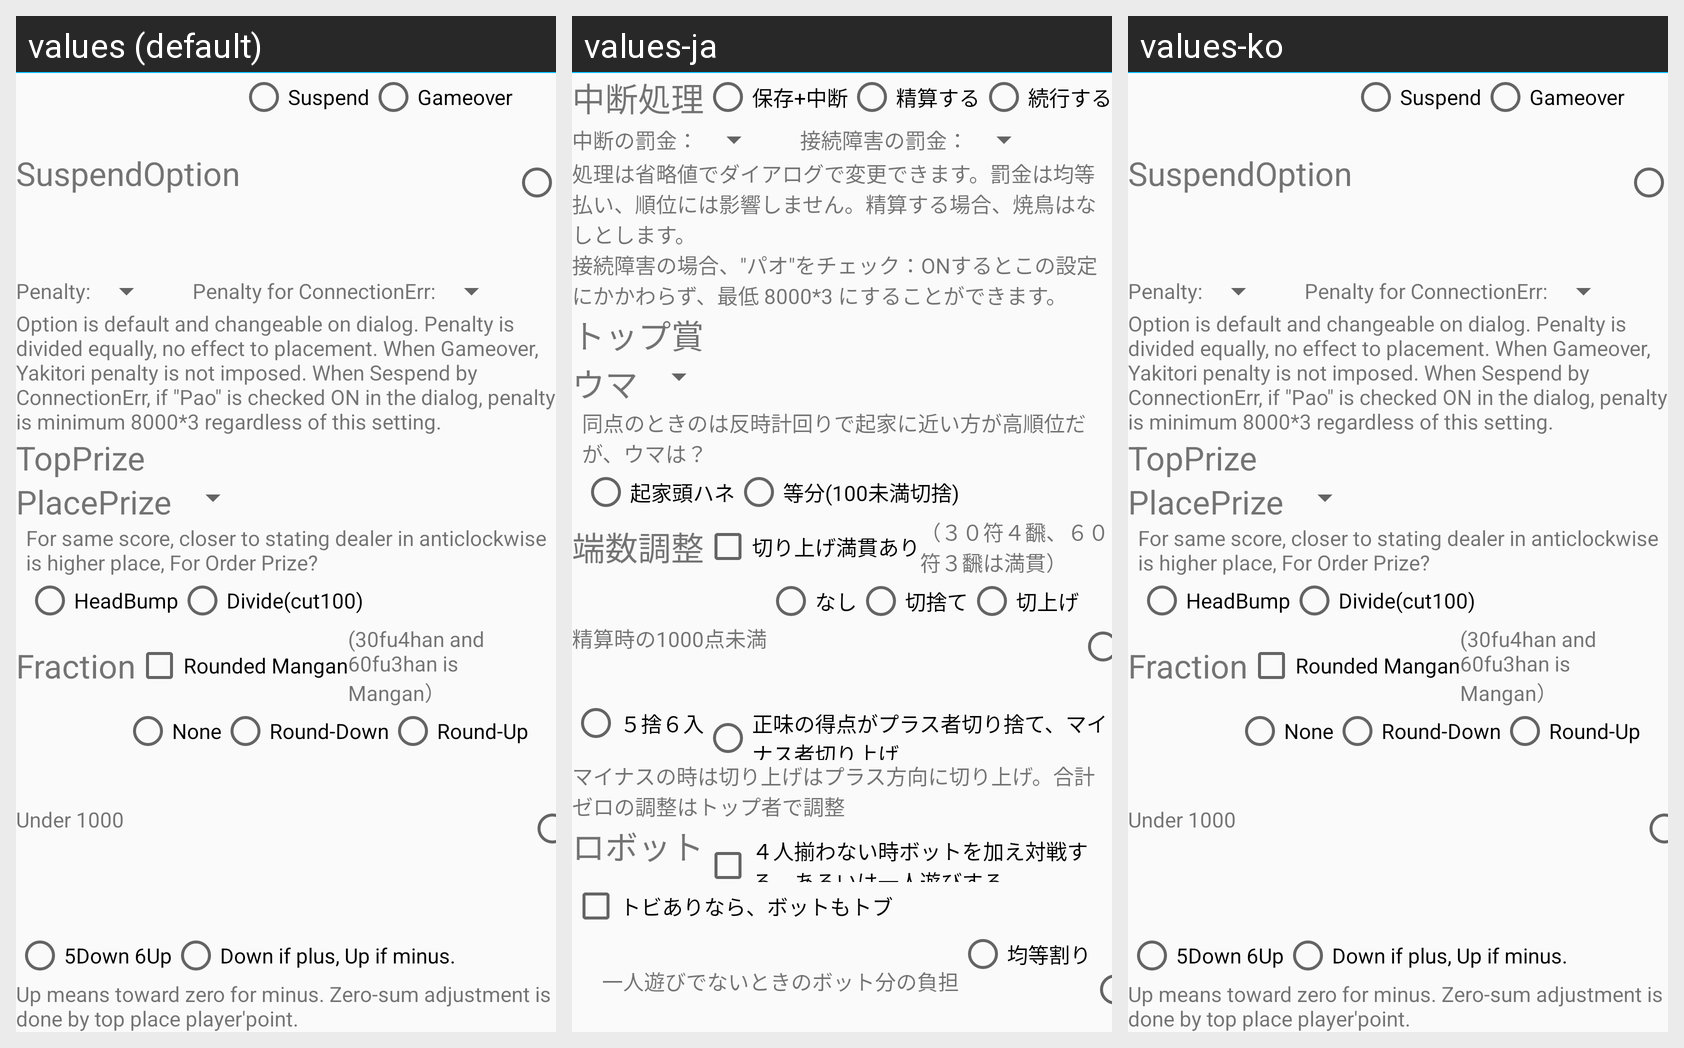

For this localized Android screen grid, give each drawn string resource with its value in every locale shown.
Android screen res/layout/suspenddlg_setting.xml rendered under 3 locales, left to right: values (default), values-ja, values-ko. Device: Nexus 5 (rendered at 1080×1920; each locale shown at half size, 540×960, under a caption strip naming it); theme AppTheme.NoActionBar.
Strings drawn on this screen, with the default value and each locale's value (text and hints the layout hard-codes, and strings that could not be matched under every locale, appear in the picture but are not listed):

Label_AccountsSettingTopPrize
  values: TopPrize
  values-ja: トップ賞
  values-ko: TopPrize  [not translated; the default value is used]

Label_AccountsSettingSamePointSpritCut
  values: Divide(cut100)
  values-ja: 等分(100未満切捨)
  values-ko: Divide(cut100)  [not translated; the default value is used]

Label_SuspendOption
  values: SuspendOption
  values-ja: 中断処理
  values-ko: SuspendOption  [not translated; the default value is used]

Label_SuspendOptionSuspend
  values: Suspend
  values-ja: 保存+中断
  values-ko: Suspend  [not translated; the default value is used]

Label_SuspendOptionGameover
  values: Gameover
  values-ja: 精算する
  values-ko: Gameover  [not translated; the default value is used]

Label_SuspendPenalty
  values: Penalty:
  values-ja: 中断の罰金：
  values-ko: Penalty:  [not translated; the default value is used]

Label_SuspendPenaltyIOErr
  values: Penalty for ConnectionErr:
  values-ja: 接続障害の罰金：
  values-ko: Penalty for ConnectionErr:  [not translated; the default value is used]

Desc_SuspendPenalty
  values: Option is default and changeable on dialog. Penalty is divided equally, no effect to placement. When Gameover, Yakitori penalty is not imposed. When Sespend by ConnectionErr, if "Pao" is checked ON in the dialog, penalty is minimum 8000*3 regardless of this setting.
  values-ja: 処理は省略値でダイアログで変更できます。罰金は均等払い、順位には影響しません。精算する場合、焼鳥はなしとします。
      接続障害の場合、"パオ"をチェック：ONするとこの設定にかかわらず、最低 8000*3 にすることができます。
  values-ko: Option is default and changeable on dialog. Penalty is divided equally, no effect to placement. When Gameover, Yakitori penalty is not imposed. When Sespend by ConnectionErr, if "Pao" is checked ON in the dialog, penalty is minimum 8000*3 regardless of this setting.  [not translated; the default value is used]

Label_RuleOrderPrize
  values: PlacePrize
  values-ja: ウマ
  values-ko: PlacePrize  [not translated; the default value is used]

Desc_SamePointOrder
  values: For same score, closer to stating dealer in anticlockwise is higher place, For Order Prize?
  values-ja: 同点のときのは反時計回りで起家に近い方が高順位だが、ウマは？
  values-ko: For same score, closer to stating dealer in anticlockwise is higher place, For Order Prize?  [not translated; the default value is used]

Label_ByEswnOrderPrize
  values: HeadBump
  values-ja: 起家頭ハネ
  values-ko: HeadBump  [not translated; the default value is used]

Label_S2P
  values: Fraction
  values-ja: 端数調整
  values-ko: Fraction  [not translated; the default value is used]

Label_RankMUp
  values: Rounded Mangan
  values-ja: 切り上げ満貫あり
  values-ko: Rounded Mangan  [not translated; the default value is used]

Desc_RankMUp
  values: (30fu4han and 60fu3han is Mangan）
  values-ja: （３０符４飜、６０符３飜は満貫）
  values-ko: (30fu4han and 60fu3han is Mangan）  [not translated; the default value is used]

Label_S2PLast
  values: Under 1000
  values-ja: 精算時の1000点未満
  values-ko: Under 1000  [not translated; the default value is used]

Label_S2P_No
  values: None
  values-ja: なし
  values-ko: None  [not translated; the default value is used]

Label_S2P_Floor
  values: Round-Down
  values-ja: 切捨て
  values-ko: Round-Down  [not translated; the default value is used]

Label_S2P_Ceiling
  values: Round-Up
  values-ja: 切上げ
  values-ko: Round-Up  [not translated; the default value is used]

Label_S2P_56
  values: 5Down 6Up
  values-ja: ５捨６入
  values-ko: 5Down 6Up  [not translated; the default value is used]

Label_S2P_PM
  values: Down if plus, Up if minus.
  values-ja: 正味の得点がプラス者切り捨て、マイナス者切り上げ
  values-ko: Down if plus, Up if minus.  [not translated; the default value is used]

Label_S2P_Zero
  values: Up means toward zero for minus. Zero-sum adjustment is done by top place player'point.
  values-ja: マイナスの時は切り上げはプラス方向に切り上げ。合計ゼロの調整はトップ者で調整
  values-ko: Up means toward zero for minus. Zero-sum adjustment is done by top place player'point.  [not translated; the default value is used]
